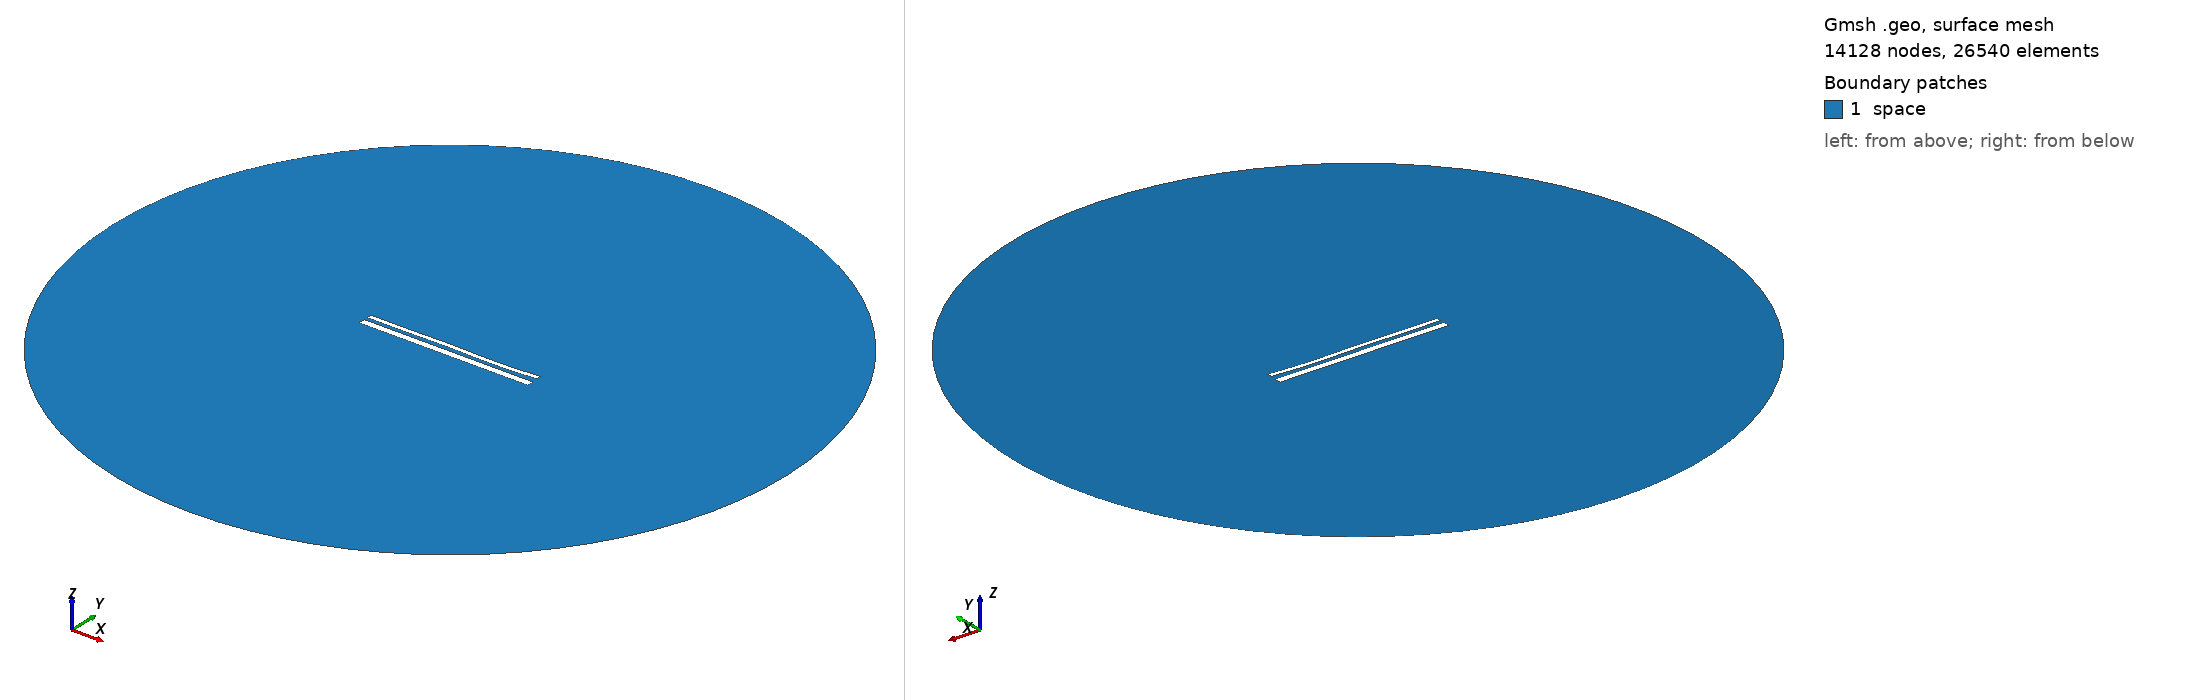

Gmsh geometry script, surface-meshed: 14128 nodes, 26540 surface elements. Boundary patches (legend numbers): 1 space. Left view from above one corner, right view from below the opposite corner. Legend entries are the model's physical surfaces. The drawing asked Gmsh for element sizes between 1% and 20% of the model's largest extent; the script's own settings can give other sizes.

=== 13671.geo (drawn) ===
//---------------------------------------
// Geometry kernel
//---------------------------------------

SetFactory("OpenCASCADE");



//---------------------------------------
// Parameters of the geometry
//---------------------------------------

// Overetch of the upper plate
overetch = 0.5;

// Distance between the plates
distance = 1.75;

// Discretization over the x axis (for the deformation)
nx = 50; 

// Length of the plate
L = 100 - overetch; 

// Number of modes
n = 4; 

// 1st mode coefficient
coeff(1) = 0.15;
beta(1) = 0.596864 * 3.1415926535 / L;

// 2nd mode coefficient
coeff(2) = -0.075;
beta(2) = 1.49418 * 3.1415926535 / L;

// 3rd mode coefficient
coeff(3) = 0.15;
beta(3) = 2.50025 * 3.1415926535 / L;

// 4th mode coefficient
coeff(4) = -0.15;
beta(4) = 3.49999 * 3.1415926535 / L;



//---------------------------------------
// Upper plate (deformed rectangle)
//---------------------------------------

// Coordiantes of the upper plate
xmin = -50;
xmax = 50 - overetch;

// Height of the upper plate
yheight = 4 - 2 * overetch;

// Indexes of the points
UpperID[] = {};
LowerID[] = {};
LeftID[] = {};
RightID[] = {};

// Point index
p = 1;

// Horizontal edges
For i In {1:nx}
    x = xmin + (i-1)*(xmax - xmin)/(nx-1);

    y_bottom = distance / 2 + overetch;
    For j In {1:n}
        C = (Cosh(beta(j)*L) + Cos(beta(j)*L)) / (Sinh(beta(j)*L) + Sin(beta(j)*L));
        y_bottom  = y_bottom + coeff(j) * (Cosh(beta(j)*(x+50)) - Cos(beta(j)*(x+50)) - C * (Sinh(beta(j)*(x+50)) - Sin(beta(j)*(x+50))));
    EndFor

    y_top = y_bottom + yheight;

    Point(p) = {x, y_top, 0, 1.0};
    UpperID[i] = p;
    p = p + 1;

    Point(p) = {x, y_bottom, 0, 1.0};
    LowerID[i] = p;
    p = p + 1;
EndFor

// Create point lists
UpperPts[] = {}; LowerPts[] = {};
For i In {1:nx}
  UpperPts[] += {UpperID[i]};
  LowerPts[] += {LowerID[i]};
EndFor

// Build splines
Spline(1) = {UpperPts[]};
Spline(2) = {LowerPts[]};
Line(3) = {LowerPts[nx-1], UpperPts[nx-1]};
Line(4) = {LowerPts[0], UpperPts[0]};

// Build the plane surface
Curve Loop(1) = {2, 3, -1, -4};
Plane Surface(1) = {1};



//---------------------------------------
// Lower plate (rectangle)
//---------------------------------------

// Vertices
Point(1001) = {-50, -1, 0, 1.0};
Point(1002) = { 50, -1, 0, 1.0};
Point(1003) = { 50,  -5, 0, 1.0};
Point(1004) = {-50,  -5, 0, 1.0};

// Edges
Line(5) = {1001, 1002};
Line(6) = {1002, 1003};
Line(7) = {1003, 1004};
Line(8) = {1004, 1001};

// Plane surface
Line Loop(2) = {5, 6, 7, 8};
Plane Surface(2) = {2}; 



//---------------------------------------
// Outer (fictious) boundary
//---------------------------------------

// Points
Point(1005) = {0, 0, 0};       // Center
Point(1006) = {200, 0, 0};     // Start point
Point(1007) = {0, 200, 0};     // 90 degrees
Point(1008) = {-200, 0, 0};    // 180 degrees
Point(1009) = {0, -200, 0};    // 270 degrees

// Circle arcs (each needs start, center, end)
Circle(9) = {1006, 1005, 1007};
Circle(10) = {1007, 1005, 1008};
Circle(11) = {1008, 1005, 1009};
Circle(12) = {1009, 1005, 1006};

// Plane surface for the entire domain
Curve Loop(3) = {9, 10, 11, 12};
Surface(3) = {3};

// Subtract the plates from the whole domain to obtain the actual domain where we want to solve the equations
BooleanDifference{ Surface{3}; Delete; }{ Surface{1}; Surface{2}; Delete; }




//---------------------------------------
// Transfinite Lines/Curves
//---------------------------------------

// Set the number of points on the boundaries
r = 7;

// Plates
Transfinite Curve {1, 2} = 50*r Using Progression 1;
Transfinite Curve {3, 4} = 2*r Using Progression 1;
Transfinite Line {5, 7} = 50*r Using Progression 1;
Transfinite Line {6, 8} = 2*r Using Progression 1;

// Outer boundary
Transfinite Line {9, 10, 11, 12} = 20 Using Progression 1;



//---------------------------------------
// Physical groups
//---------------------------------------                

// Physical curves (boundaries)
Physical Line("force_segment", 10) = {2};
Physical Line("upper_plate", 11) = {1, 3, 4};
Physical Line("lower_plate", 12) = {5, 6, 7, 8};
Physical Line("boundary", 20) = {9, 10, 11, 12};

// Physical Surfaces
Physical Surface("space", 30) = {3};



//---------------------------------------
// 6. Generate the Mesh
//---------------------------------------

// 2D mesh generation
Mesh 2;
